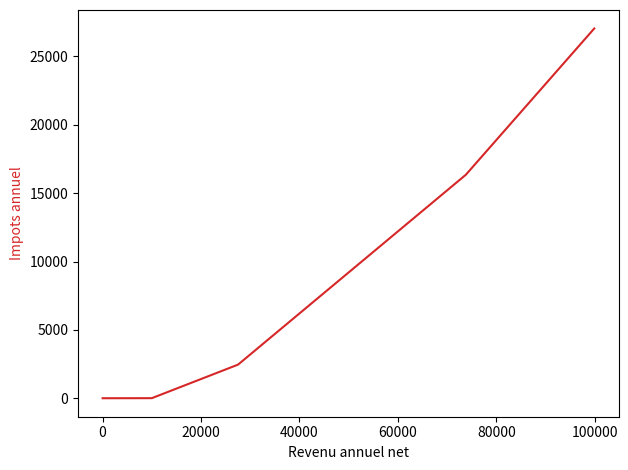

Reproduce this figure in Python.
import matplotlib.pyplot as plt
import sys, getopt
import argparse

__all__ = ['get_my_taxes']

def calcul_by_tranche(somme, tranches=[], taux=[]):
	tax = 0
	if somme < tranches[0]:
		return 0, 0
	else:
		tranche_somme = somme - tranches[0]
		if tranche_somme < (tranches[1]-tranches[0]):
			tax += tranche_somme * taux[0]
			return tax, tax/somme
		else:
			tax += (tranches[1]-tranches[0]) * taux[0]
			tranche_somme = somme - tranches[1]
			if tranche_somme < (tranches[2]-tranches[1]):
				tax += tranche_somme * taux[1]
				return tax, tax/somme
			else:
				tax += (tranches[2]-tranches[1]) * taux[1]
				tranche_somme = somme - tranches[2]
				if tranche_somme < (tranches[3]-tranches[2]):
					tax += tranche_somme * taux[2]
					return tax, tax/somme
				else:
					tax += (tranches[3]-tranches[2]) * taux[2]
					tranche_somme = somme - tranches[3]
					tax += tranche_somme * taux[3]
					return tax, tax/somme


def get_my_taxes(args):
	"""
        Fonction pour afficher l'évolution de vos impots en fonction de votre salaire
    """
	try:
		optlist, args = getopt.getopt(args, 'bprs')
		optlist = dict(optlist)
	except Exception as e:
		raise e

	salary_rate = 1
	denom = 1
	show_rate = '-r' in optlist
	salary = '-s' in optlist 
	if '-b' in optlist:
		salary_rate = 0.75
	
	if '-p' in optlist:
		denom = 12
	
	pays = range(0, 100000, 100)
	tranches = [9964, 27519, 73779, 156244]
	taux = [0.14, 0.30, 0.41, 0.45]

	fig, ax1 = plt.subplots()
	color = 'tab:red'

	if salary_rate==0.75:
		type_salary = "brut"
	else:
		type_salary = "net"
	if denom == 12:
		periodicity = "mensuel"
	else:
		periodicity = "annuel"
	ax1.set_xlabel('Revenu annuel {}'.format(type_salary))
	if salary == True:
		ax1.set_ylabel('Vrai Salaire {} net'.format(periodicity), color=color)
		ax1.plot(pays, list(map(lambda somme : (somme * salary_rate - calcul_by_tranche(somme * salary_rate, tranches, taux)[0])/denom, pays)), color=color)
	else:
		ax1.set_ylabel('Impots {}'.format(periodicity), color=color)
		ax1.plot(pays, list(map(lambda somme : calcul_by_tranche(somme * salary_rate, tranches, taux)[0]/denom, pays)), color=color)

	if show_rate==True:
		color = 'tab:blue'
		ax2 = ax1.twinx()
		ax2.set_ylabel("Taux d'imposition", color=color)
		ax2.plot(pays, list(map(lambda somme : calcul_by_tranche(somme * salary_rate, tranches, taux)[1], pays)), color=color)

	fig.tight_layout()
	plt.show()

if __name__ == "__main__":
	if len(sys.argv) > 1 and sys.argv[1] == "-h":
		parser=argparse.ArgumentParser(
		description='''Calculate your tax rate in France''',
		epilog="""All's well that ends well.""")
		parser.add_argument('-b', help='Get the tax from the "BRUT" salary')
		parser.add_argument('-p', help='Get the "NET" salary you get after tax or tax rate monthly')
		parser.add_argument('-r', help='Show the tax rate according to your salary')
		parser.add_argument('-s', help='Get the true "NET" month salary you get after tax')
		args=parser.parse_args()
	else:
		get_my_taxes(sys.argv[1:])
